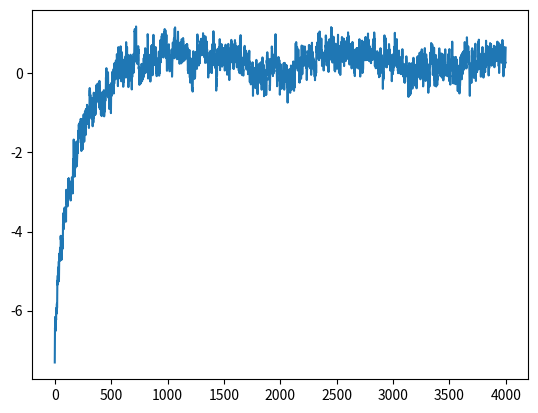

This chart was generated by the following Python code:
import numpy as np
from scipy import signal as ss
from scipy.stats import zscore
import matplotlib.pyplot as plt
def make_noise(num_traces=10, num_samples=1000, mean_fr = 1, std_fr = 1):
    num_samples = num_samples+2000
    # Normalised Frequencies
    # fv = np.linspace(0, 1, 40)
    # Amplitudes Of '1/f'                                
    # a = 1/(1+2*fv)                
    # Filter Numerator Coefficients              
    # b = ss.firls(43, fv, a)                                   

    B = [0.049922035, -0.095993537, 0.050612699, -0.004408786]
    A = [1, -2.494956002,   2.017265875,  -0.522189400]

    invfn = np.zeros((num_traces,num_samples))

    for i in np.arange(0,num_traces):
        # Create White Noise
        wn = np.random.normal(loc=1,scale=0.5,size=num_samples) 
        # Create '1/f' Noise
        invfn[i,:] = zscore(ss.lfilter(B, A, wn))                           

    # Rectify invfn (Remove negative values and rescaled to have a mean value of 1/1000)
    # invfn[invfn<0] = 0
    # invfn_rescaled = invfn[:,2000:]/np.mean(invfn[:,2000:])

    return invfn

sample_list = make_noise(num_traces=10,num_samples=2000, mean_fr = 1, std_fr = 1)

plt.plot(sample_list[0])
print(np.mean(sample_list[0]))
plt.show()

